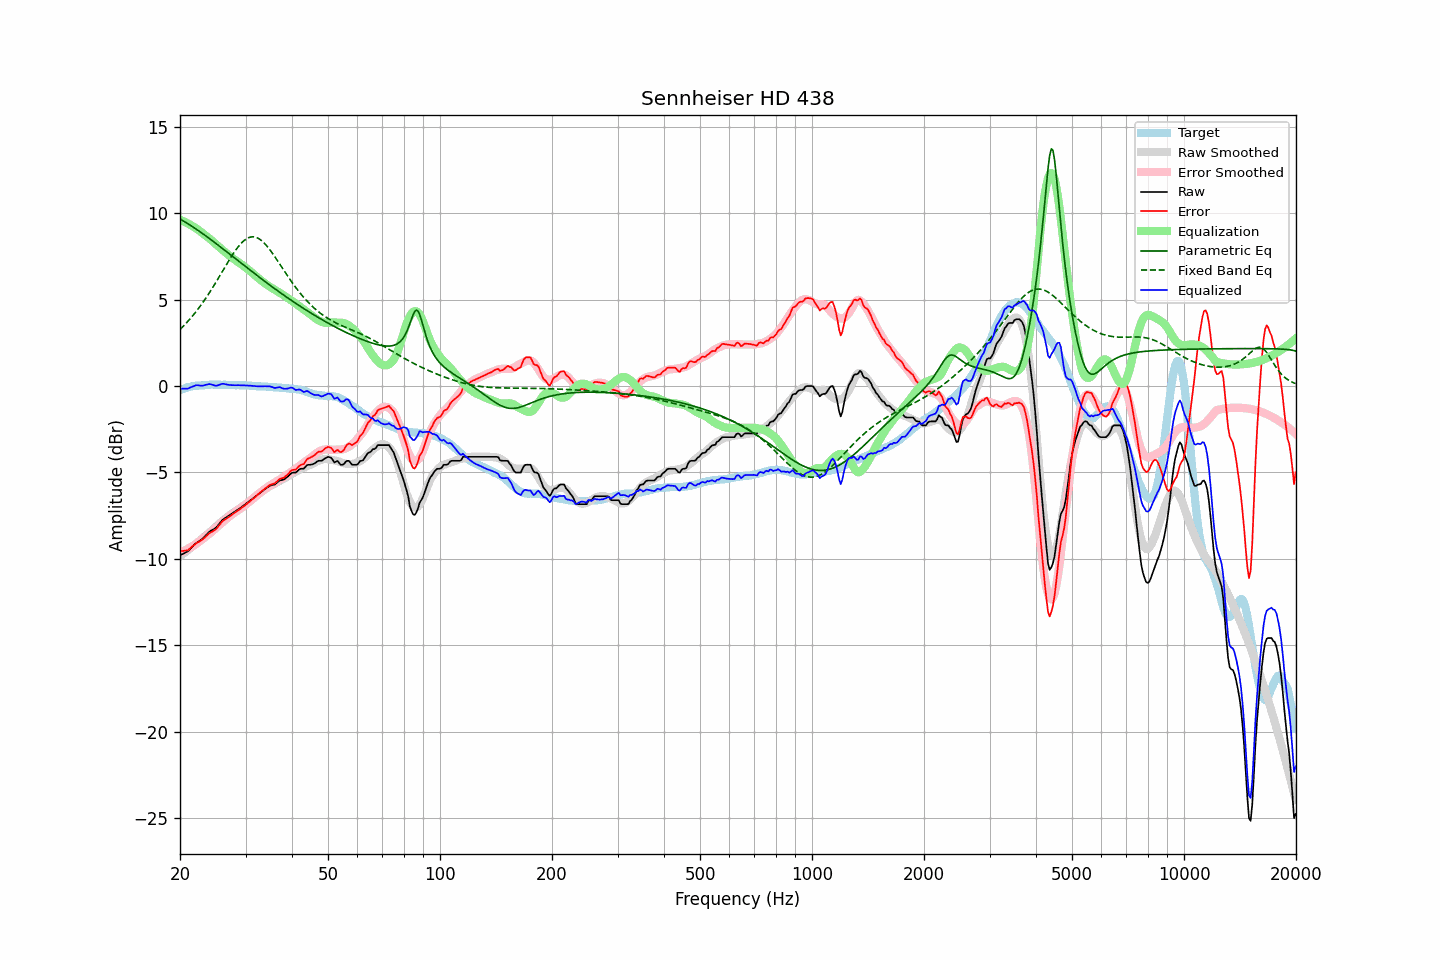

The file beside this chart, header and first rows:
frequency, raw, error, smoothed, error_smoothed, equalization, parametric_eq, fixed_band_eq, equalized_raw, equalized_smoothed, target
20.00, -9.79, -9.56, -9.85, -9.63, 9.63, 9.67, 3.28, -0.16, -0.21, -0.23
20.20, -9.74, -9.55, -9.78, -9.59, 9.59, 9.62, 3.37, -0.15, -0.18, -0.19
20.40, -9.70, -9.54, -9.71, -9.55, 9.55, 9.56, 3.46, -0.15, -0.15, -0.16
20.61, -9.65, -9.52, -9.63, -9.51, 9.51, 9.51, 3.56, -0.15, -0.13, -0.13
20.81, -9.60, -9.51, -9.56, -9.46, 9.46, 9.45, 3.66, -0.14, -0.10, -0.09
21.02, -9.55, -9.50, -9.49, -9.41, 9.41, 9.40, 3.76, -0.14, -0.08, -0.05
21.23, -9.45, -9.41, -9.42, -9.36, 9.36, 9.34, 3.86, -0.09, -0.06, -0.04
21.44, -9.36, -9.34, -9.34, -9.31, 9.31, 9.28, 3.97, -0.06, -0.04, -0.02
21.66, -9.27, -9.26, -9.27, -9.25, 9.25, 9.22, 4.08, -0.01, -0.02, -0.00
21.87, -9.17, -9.18, -9.20, -9.19, 9.19, 9.16, 4.20, 0.02, -0.00, 0.01
22.09, -9.08, -9.11, -9.12, -9.14, 9.14, 9.09, 4.31, 0.05, 0.02, 0.02
22.31, -9.02, -9.05, -9.04, -9.07, 9.07, 9.03, 4.43, 0.05, 0.03, 0.02
22.54, -8.96, -9.00, -8.96, -9.00, 9.00, 8.97, 4.56, 0.04, 0.04, 0.03
22.76, -8.90, -8.95, -8.88, -8.93, 8.93, 8.90, 4.69, 0.03, 0.05, 0.04
22.99, -8.83, -8.88, -8.80, -8.86, 8.86, 8.83, 4.82, 0.02, 0.06, 0.04
23.22, -8.74, -8.80, -8.73, -8.79, 8.79, 8.77, 4.95, 0.04, 0.06, 0.05
23.45, -8.64, -8.70, -8.65, -8.72, 8.72, 8.70, 5.08, 0.07, 0.07, 0.06
23.69, -8.56, -8.62, -8.57, -8.65, 8.65, 8.63, 5.22, 0.09, 0.07, 0.07
23.92, -8.45, -8.53, -8.50, -8.57, 8.57, 8.56, 5.37, 0.12, 0.08, 0.08
24.16, -8.38, -8.47, -8.42, -8.49, 8.49, 8.49, 5.51, 0.11, 0.08, 0.09
24.40, -8.33, -8.43, -8.33, -8.41, 8.41, 8.42, 5.66, 0.08, 0.08, 0.10
24.65, -8.28, -8.37, -8.25, -8.33, 8.33, 8.35, 5.81, 0.05, 0.08, 0.09
24.89, -8.22, -8.31, -8.16, -8.25, 8.25, 8.28, 5.96, 0.02, 0.09, 0.09
25.14, -8.13, -8.22, -8.08, -8.16, 8.16, 8.21, 6.11, 0.03, 0.09, 0.08
25.39, -8.02, -8.10, -7.99, -8.08, 8.08, 8.14, 6.27, 0.06, 0.09, 0.08
25.65, -7.90, -7.99, -7.91, -8.00, 8.00, 8.07, 6.42, 0.09, 0.09, 0.08
25.91, -7.79, -7.86, -7.83, -7.92, 7.92, 8.00, 6.58, 0.13, 0.08, 0.07
26.16, -7.70, -7.78, -7.76, -7.84, 7.84, 7.92, 6.74, 0.13, 0.08, 0.08
26.43, -7.64, -7.72, -7.68, -7.76, 7.76, 7.85, 6.90, 0.11, 0.08, 0.08
26.69, -7.58, -7.66, -7.61, -7.68, 7.68, 7.78, 7.05, 0.10, 0.07, 0.08
26.96, -7.52, -7.60, -7.53, -7.60, 7.60, 7.71, 7.21, 0.08, 0.07, 0.08
27.23, -7.46, -7.54, -7.46, -7.53, 7.53, 7.63, 7.36, 0.06, 0.07, 0.07
27.50, -7.39, -7.47, -7.39, -7.46, 7.46, 7.56, 7.51, 0.06, 0.07, 0.07
27.77, -7.33, -7.39, -7.32, -7.39, 7.39, 7.49, 7.65, 0.06, 0.07, 0.06
28.05, -7.27, -7.33, -7.26, -7.32, 7.32, 7.41, 7.79, 0.05, 0.06, 0.06
28.33, -7.21, -7.26, -7.20, -7.26, 7.26, 7.34, 7.92, 0.05, 0.06, 0.05
28.62, -7.14, -7.20, -7.14, -7.20, 7.20, 7.27, 8.04, 0.05, 0.06, 0.06
28.90, -7.08, -7.14, -7.08, -7.14, 7.14, 7.19, 8.16, 0.05, 0.06, 0.05
29.19, -7.02, -7.07, -7.02, -7.07, 7.07, 7.12, 8.26, 0.04, 0.05, 0.04
29.48, -6.95, -7.00, -6.95, -7.00, 7.00, 7.05, 8.36, 0.04, 0.05, 0.05
29.78, -6.88, -6.93, -6.88, -6.93, 6.93, 6.97, 8.44, 0.04, 0.04, 0.05
30.08, -6.81, -6.86, -6.81, -6.85, 6.85, 6.90, 8.51, 0.04, 0.04, 0.05
30.38, -6.74, -6.78, -6.75, -6.78, 6.78, 6.83, 8.56, 0.03, 0.03, 0.04
30.68, -6.67, -6.71, -6.68, -6.70, 6.70, 6.76, 8.61, 0.03, 0.03, 0.03
30.99, -6.60, -6.63, -6.60, -6.63, 6.63, 6.69, 8.63, 0.02, 0.02, 0.02
31.30, -6.53, -6.55, -6.53, -6.55, 6.55, 6.61, 8.64, 0.01, 0.02, 0.02
31.61, -6.46, -6.48, -6.46, -6.47, 6.47, 6.54, 8.64, 0.00, 0.01, 0.02
31.93, -6.39, -6.40, -6.38, -6.39, 6.39, 6.47, 8.62, -0.01, 0.01, 0.00
32.24, -6.31, -6.30, -6.30, -6.30, 6.30, 6.40, 8.59, -0.01, 0.00, -0.01
32.57, -6.24, -6.23, -6.23, -6.23, 6.23, 6.33, 8.54, -0.02, -0.01, -0.01
32.89, -6.16, -6.15, -6.16, -6.15, 6.15, 6.26, 8.48, -0.01, -0.01, -0.02
33.22, -6.09, -6.08, -6.10, -6.08, 6.08, 6.19, 8.40, -0.01, -0.02, -0.02
33.55, -6.02, -6.00, -6.03, -6.01, 6.01, 6.12, 8.32, -0.01, -0.02, -0.02
33.89, -5.94, -5.92, -5.97, -5.94, 5.94, 6.05, 8.22, -0.00, -0.03, -0.02
34.23, -5.88, -5.86, -5.91, -5.87, 5.87, 5.98, 8.12, -0.01, -0.03, -0.03
34.57, -5.82, -5.78, -5.85, -5.81, 5.81, 5.91, 8.00, -0.02, -0.04, -0.04
34.92, -5.76, -5.72, -5.79, -5.75, 5.75, 5.84, 7.88, -0.02, -0.05, -0.05
35.27, -5.73, -5.69, -5.74, -5.69, 5.69, 5.77, 7.76, -0.04, -0.05, -0.05
35.62, -5.71, -5.65, -5.70, -5.64, 5.64, 5.70, 7.62, -0.08, -0.06, -0.06
35.97, -5.69, -5.63, -5.65, -5.58, 5.58, 5.64, 7.49, -0.11, -0.06, -0.07
... 635 more rows
